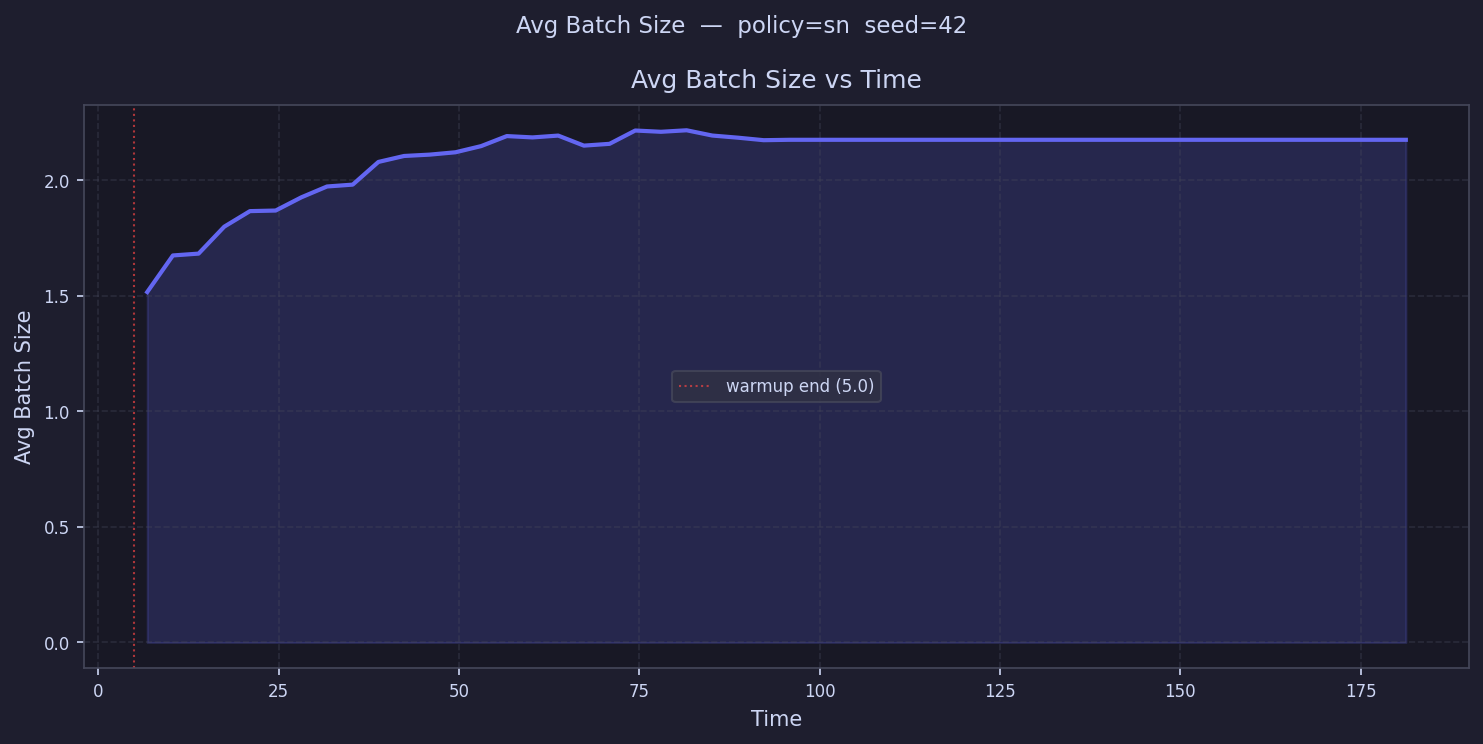

The table this chart was drawn from, first rows:
time, avg_batch_size
6.78, 1.517
10.34, 1.675
13.9, 1.683
17.46, 1.8
21.02, 1.867
24.58, 1.87
28.14, 1.927
31.7, 1.974
35.26, 1.982
38.82, 2.08
42.38, 2.106
45.95, 2.112
49.51, 2.122
53.07, 2.149
56.63, 2.192
60.19, 2.186
63.75, 2.194
67.31, 2.151
70.87, 2.159
74.43, 2.216
77.99, 2.211
81.55, 2.217
85.11, 2.194
88.67, 2.185
92.23, 2.174
95.79, 2.176
99.35, 2.176
102.9, 2.176
106.5, 2.176
110, 2.176
113.6, 2.176
117.2, 2.176
120.7, 2.176
124.3, 2.176
127.8, 2.176
131.4, 2.176
135, 2.176
138.5, 2.176
142.1, 2.176
145.6, 2.176
149.2, 2.176
152.8, 2.176
156.3, 2.176
159.9, 2.176
163.4, 2.176
167, 2.176
170.6, 2.176
174.1, 2.176
177.7, 2.176
181.2, 2.176
